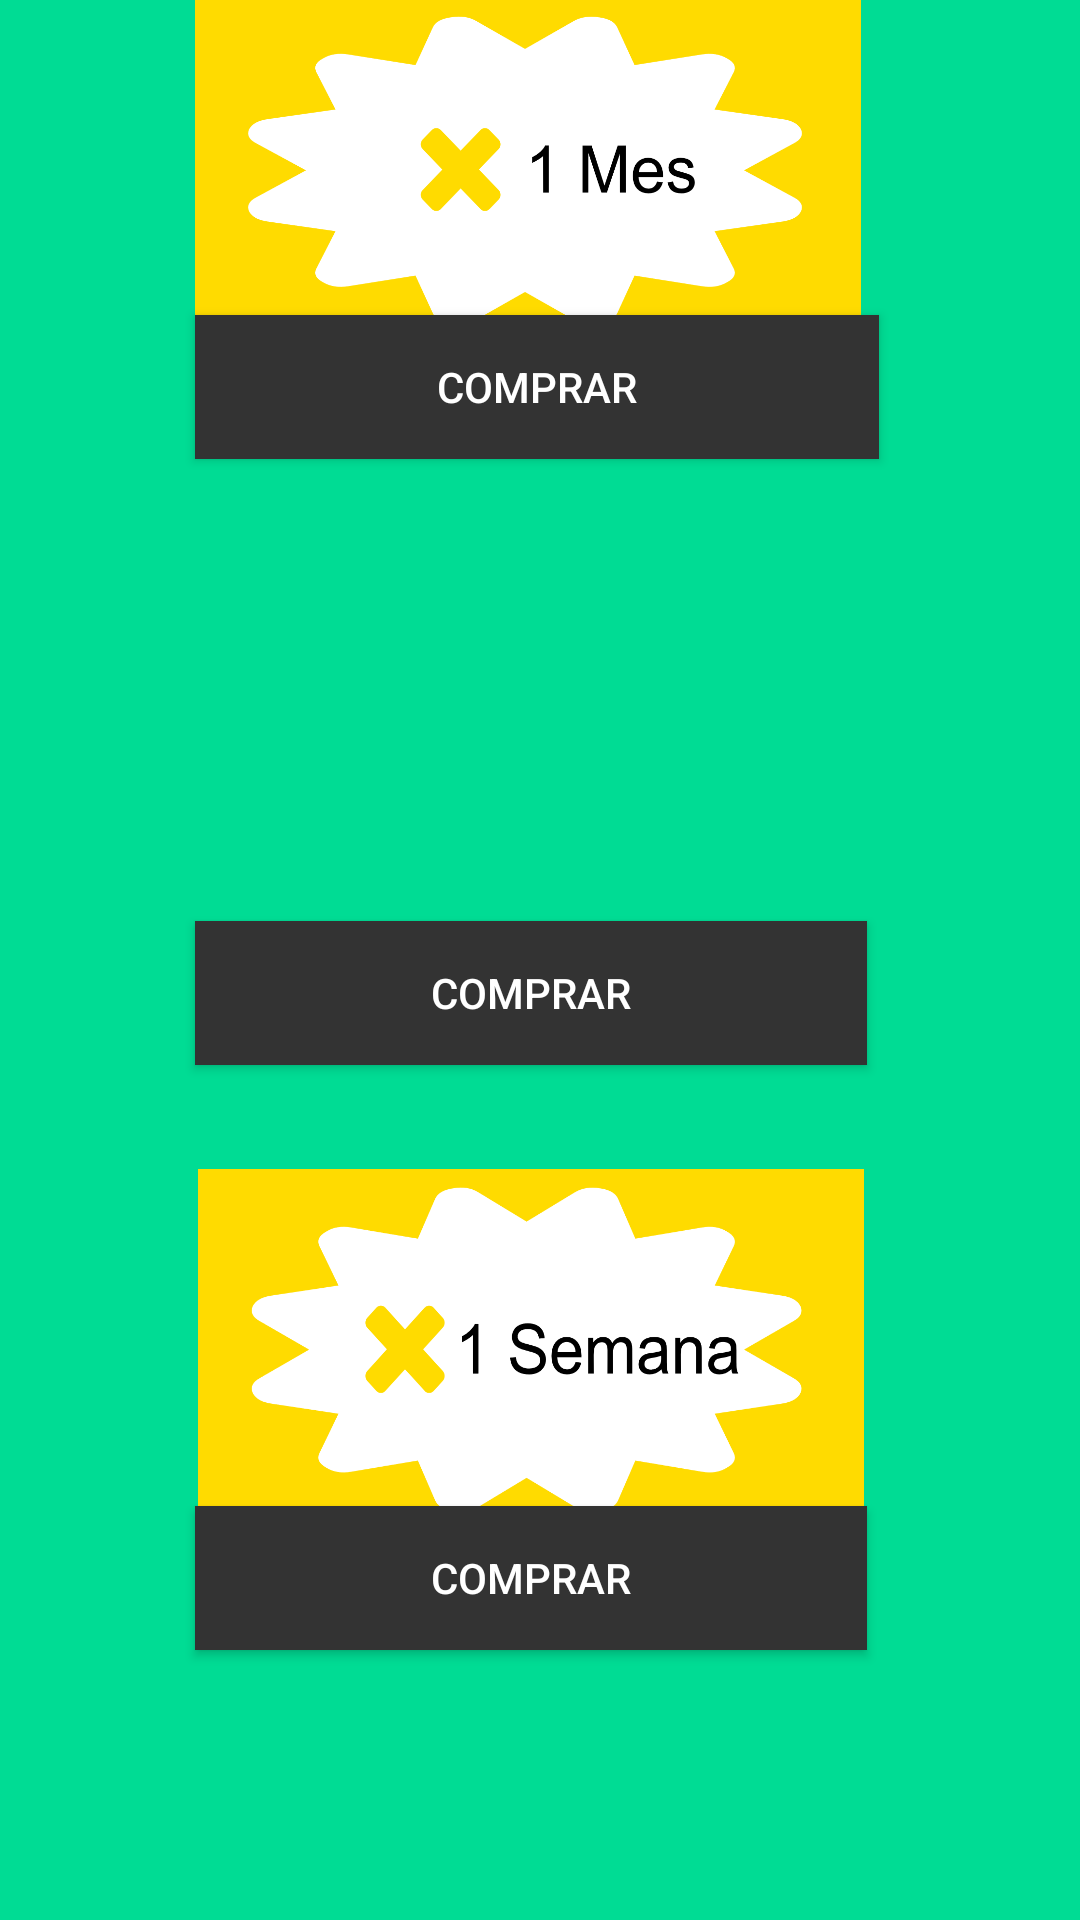

Here is an Android app screen rendered from its layout file. Give the layout XML and the strings, colors and styles it references.
<!-- AndroidManifest.xml: application theme Theme.ProyectoIoT -->
<!-- res/layout/fragment_dashboard.xml -->
<?xml version="1.0" encoding="utf-8"?>

<RelativeLayout xmlns:android="http://schemas.android.com/apk/res/android"
    xmlns:app="http://schemas.android.com/apk/res-auto"
    xmlns:tools="http://schemas.android.com/tools"
    android:layout_width="match_parent"
    android:layout_height="match_parent"
    android:background="@color/verdeAutoNest" >

    <View
        android:id="@+id/view2"
        android:backgroundTint="@color/verdeAutoNest"
        android:layout_width="wrap_content"
        android:layout_height="695dp"
        android:layout_alignParentStart="true"
        android:layout_alignParentTop="true"
        android:layout_alignParentEnd="true"
        android:layout_alignParentBottom="true"
        android:layout_marginStart="28dp"
        android:layout_marginTop="36dp"
        android:layout_marginEnd="28dp"
        android:layout_marginBottom="0dp"
        android:background="@drawable/fondo_redondeado_blanco" />

    <ImageView
        android:id="@+id/imageView6"
        android:layout_width="wrap_content"
        android:layout_height="120dp"
        android:layout_above="@+id/BotonAnual"
        android:layout_alignStart="@+id/botonSemanal"
        android:layout_alignEnd="@+id/botonSemanal"
        android:layout_centerHorizontal="true"
        android:layout_marginStart="1dp"
        android:layout_marginEnd="0dp"
        android:layout_marginBottom="-7dp"
        android:background="@drawable/banner_1_any"
        tools:srcCompat="@tools:sample/avatars" />

    <Button
        android:id="@+id/BotonAnual"
        android:layout_width="275dp"

        android:layout_height="wrap_content"
        android:layout_above="@+id/botonSemanal"
        android:layout_alignParentStart="true"
        android:layout_alignParentEnd="true"
        android:layout_marginStart="65dp"
        android:layout_marginEnd="71dp"
        android:layout_marginBottom="147dp"
        android:background="#333333"
        android:text="Comprar"
        android:textColor="#FFFFFF" />

    <ImageView
        android:id="@+id/imageView5"
        android:layout_width="wrap_content"
        android:layout_height="120dp"
        android:layout_above="@+id/botonSemanal"
        android:layout_alignStart="@+id/botonSemanal"
        android:layout_alignEnd="@+id/botonSemanal"
        android:layout_centerHorizontal="true"
        android:layout_marginStart="1dp"
        android:layout_marginEnd="1dp"
        android:layout_marginBottom="-8dp"
        android:background="@drawable/banner_1_semana"
        tools:srcCompat="@tools:sample/avatars" />

    <Button
        android:id="@+id/botonSemanal"
        android:layout_width="275dp"
        android:layout_height="wrap_content"
        android:layout_alignParentStart="true"
        android:layout_alignParentEnd="true"
        android:layout_alignParentBottom="true"
        android:layout_marginStart="65dp"
        android:layout_marginEnd="71dp"
        android:layout_marginBottom="90dp"
        android:background="#333333"
        android:text="Comprar"
        android:textColor="#FFFFFF" />

    <ImageView
        android:id="@+id/imageView7"
        android:layout_width="wrap_content"
        android:layout_height="120dp"
        android:layout_above="@+id/botonMensual"
        android:layout_alignStart="@+id/botonSemanal"
        android:layout_alignEnd="@+id/botonSemanal"
        android:layout_centerHorizontal="true"
        android:layout_marginStart="0dp"
        android:layout_marginEnd="2dp"
        android:layout_marginBottom="-8dp"
        android:background="@drawable/banner_1_mes"
        tools:srcCompat="@tools:sample/avatars" />

    <Button
        android:id="@+id/botonMensual"
        android:layout_width="279dp"
        android:layout_height="wrap_content"
        android:layout_above="@+id/BotonAnual"
        android:layout_alignParentStart="true"
        android:layout_alignParentEnd="true"
        android:layout_centerHorizontal="true"
        android:layout_marginStart="65dp"
        android:layout_marginEnd="67dp"
        android:layout_marginBottom="154dp"
        android:background="#333333"
        android:text="Comprar"
        android:textColor="@color/white" />

</RelativeLayout>
<!-- resources referenced by this layout -->
<resources>
  <color name="verdeAutoNest">#00DC94</color>
  <color name="white">#FFFFFFFF</color>
  <!-- drawable banner_1_mes: png bitmap (drawable, 28008 bytes) -->
  <!-- drawable banner_1_semana: png bitmap (drawable, 33371 bytes) -->
  <style name="Theme.ProyectoIoT" parent="Base.Theme.ProyectoIoT" />
  <style name="Base.Theme.ProyectoIoT" parent="Theme.Material3.DayNight.NoActionBar">
          
          
      </style>
</resources>
